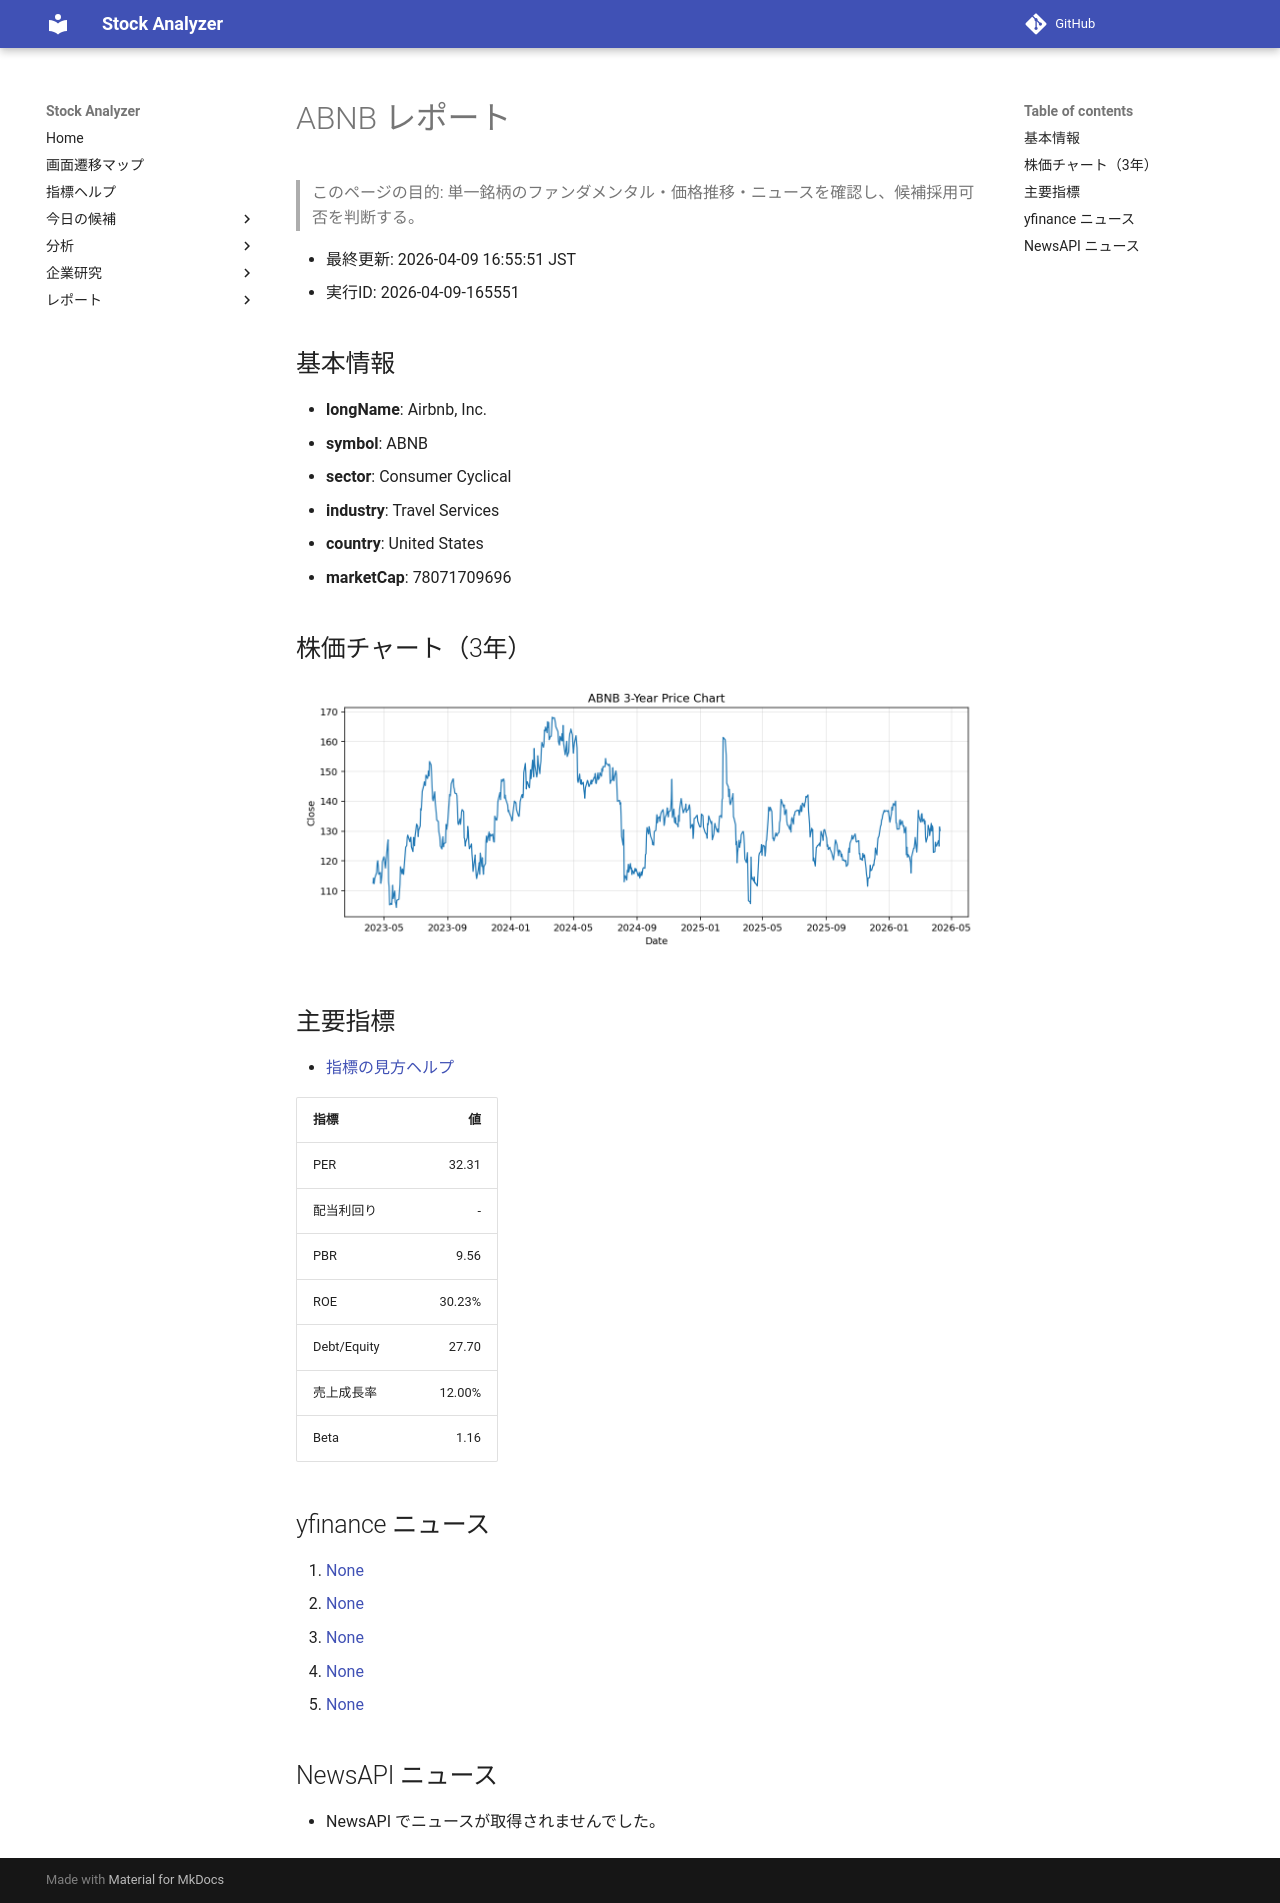

repository: Yumi-note/Making-APP · page: reports/2026-04-09/165551/ABNB/index.html · generator: mkdocs

# ABNB レポート

> このページの目的: 単一銘柄のファンダメンタル・価格推移・ニュースを確認し、候補採用可否を判断する。

- 最終更新: 2026-04-09 16:55:51 JST
- 実行ID: 2026-04-09-165551

## 基本情報

- **longName**: Airbnb, Inc.
- **symbol**: ABNB
- **sector**: Consumer Cyclical
- **industry**: Travel Services
- **country**: United States
- **marketCap**: 78071709696

## 株価チャート（3年）

![ABNB 3-year price chart](ABNB_3y.png)

## 主要指標

- [指標の見方ヘルプ](../../../../indicators.md)

| 指標 | 値 |
|---|---:|
| PER | 32.31 |
| 配当利回り | - |
| PBR | 9.56 |
| ROE | 30.23% |
| Debt/Equity | 27.70 |
| 売上成長率 | 12.00% |
| Beta | 1.16 |

## yfinance ニュース

1. [None](None)
2. [None](None)
3. [None](None)
4. [None](None)
5. [None](None)

## NewsAPI ニュース

- NewsAPI でニュースが取得されませんでした。
